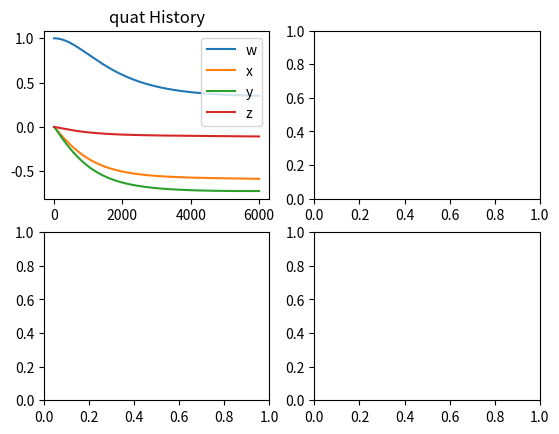

Write the Python code that produced this figure. (Note: this script raises an exception after producing the figure.)
import numpy as np
import matplotlib.pyplot as plt


class DynamicModel:
    # mode: 0： 直接输入三轴力矩, 1： 输入四轮转矩再映射到三轴
    # 四轮分布为[1, 0, 0], [0, 1, 0], [0, 0, 1], [1, 1, 1]

    def __init__(self, T_s: float, ref_quat: np.ndarray[np.float32], mode: int):
        self.T_s = T_s
        self.ref_quat = ref_quat
        self.mode = mode
        if mode == 1:
            self.map_matrix = np.array([[1, 0, 0, np.sqrt(3) / 3], [0, 1, 0, np.sqrt(3) / 3], [0, 0, 1, np.sqrt(3) / 3]])

        self.I = np.diag([0.025, 0.05, 0.065])
        self.I_inv = np.linalg.inv(self.I)

        self.pre_quat = np.array([1.0, 0.0, 0.0, 0.0])
        self.quat = np.array([1.0, 0.0, 0.0, 0.0])

        self.pre_omega = np.array([0.0, 0.0, 0.0])
        self.omega = np.array([0.0, 0.0, 0.0])

        # 误差四元数，取虚部作为控制输入
        self.pre_error = self.quat_error(self.pre_quat, self.ref_quat)
        self.pre_error = self.pre_error / np.linalg.norm(self.pre_error)
        self.error = np.array([1.0, 0.0, 0.0, 0.0])

        self.quat_history = [self.pre_quat]
        self.omega_history = [self.pre_omega]
        self.error_history = [self.pre_error]
        self.torque_history = [[0, 0, 0]]

    def step(self, torque_in: np.ndarray[np.float32]):
        if self.mode == 1:
            torque = np.dot(self.map_matrix, torque_in)
        else:
            torque = torque_in
        self.torque_history.append(torque)
        omega_dot = self.I_inv @ (torque - np.cross(self.pre_omega, np.dot(self.I, self.pre_omega)))
        self.omega = self.pre_omega + omega_dot * self.T_s
        self.omega_history.append(self.omega)

        theta = (self.omega + self.pre_omega) / 2 * self.T_s
        theta_norm = np.linalg.norm(theta)
        if theta_norm > 0:  # 避免除以零
            qw = np.cos(theta_norm / 2)
            qv = theta / theta_norm * np.sin(theta_norm / 2)
            q_trans = np.array([qw, qv[0], qv[1], qv[2]])
        else:
            q_trans = np.array([1.0, 0.0, 0.0, 0.0])

        self.quat = self.quat_mul(self.pre_quat, q_trans)
        self.quat = self.quat / np.linalg.norm(self.quat)
        self.quat_history.append(self.quat)

        self.error = self.quat_error(self.quat, self.ref_quat)
        self.error = self.error / np.linalg.norm(self.error)
        self.error_history.append(self.error)

        self.pre_quat, self.pre_omega, self.pre_error = self.quat, self.omega, self.error

        return self.quat, self.omega, self.error

    def quat_mul(self, p, q):
        w1, x1, y1, z1 = p
        w2, x2, y2, z2 = q
        return np.array(
            [
                w1 * w2 - x1 * x2 - y1 * y2 - z1 * z2,
                w1 * x2 + x1 * w2 + y1 * z2 - z1 * y2,
                w1 * y2 - x1 * z2 + y1 * w2 + z1 * x2,
                w1 * z2 + x1 * y2 - y1 * x2 + z1 * w2,
            ]
        )

    def quat_error(self, q_cur, q_des):
        q_cur_inv = np.array([q_cur[0], -q_cur[1], -q_cur[2], -q_cur[3]]) / np.linalg.norm(q_cur)
        return self.quat_mul(q_des, q_cur_inv)

    def quat_to_eulerXYZ(self, quat):
        qw, qx, qy, qz = quat
        phi = np.arctan2(2 * (qw * qx + qy * qz), 1 - 2 * (qx * qx + qy * qy))
        theta = np.arcsin(2 * (qw * qy - qx * qz))
        psi = np.arctan2(2 * (qw * qz + qx * qy), 1 - 2 * (qy * qy + qz * qz))
        return np.array([phi, theta, psi])


def PDtest(mode):
    def eulerXYZ_to_quat(euler):
        c1 = np.cos(euler[0] / 2)
        s1 = np.sin(euler[0] / 2)
        c2 = np.cos(euler[1] / 2)
        s2 = np.sin(euler[1] / 2)
        c3 = np.cos(euler[2] / 2)
        s3 = np.sin(euler[2] / 2)

        q = np.array([c1 * c2 * c3 + s1 * s2 * s3, s1 * c2 * c3 - c1 * s2 * s3, c1 * s2 * c3 + s1 * c2 * s3, c1 * c2 * s3 - s1 * s2 * c3])
        return q / np.linalg.norm(q)

    def random_ref():
        psi = np.random.uniform(-np.pi, np.pi)  # yaw，偏航角，绕z轴
        theta = np.random.uniform(-np.pi / 2, np.pi / 2)  # pitch，俯仰角，绕y轴
        phi = np.random.uniform(-np.pi, np.pi)  # roll，横滚角，绕x轴
        print(phi, theta, psi)
        ref = eulerXYZ_to_quat(np.array([phi, theta, psi]))
        ref = ref / np.linalg.norm(ref)
        return ref

    steps = 6000
    T_s = 0.01
    Kp = 0.08
    Kd = 0.5
    model = DynamicModel(T_s, random_ref(), mode)
    print(model.ref_quat)
    quat, omega, error = model.pre_quat, model.pre_omega, model.pre_error
    for i in range(steps):
        torque = Kp * error[1:4] - Kd * omega
        quat, omega, error = model.step(torque)
    return model.quat_history, model.omega_history, model.error_history, model.torque_history


if __name__ == "__main__":

    def quat_to_eulerXYZ(quat):
        qw, qx, qy, qz = quat
        phi = np.arctan2(2 * (qw * qx + qy * qz), 1 - 2 * (qx * qx + qy * qy))
        theta = np.arcsin(2 * (qw * qy - qx * qz))
        psi = np.arctan2(2 * (qw * qz + qx * qy), 1 - 2 * (qy * qy + qz * qz))
        return np.array([phi, theta, psi])

    quat_history, omega_history, error_history, torque_history = PDtest(0)
    fig, axes = plt.subplots(2, 2)
    rpy_history = []
    for q in quat_history:
        rpy_history.append(quat_to_eulerXYZ(q))

    ax = axes[0, 0]
    ax.plot(quat_history, label=["w", "x", "y", "z"])
    ax.set_title("quat History")
    ax.legend()

    ax = axes[0, 1]
    ax.plot(error_history, label=["error_x", "error_y", "error_z"])
    ax.set_title("Error History")
    ax.legend()

    ax = axes[1, 0]
    ax.plot(omega_history, label=["omega_x", "omega_y", "omega_z"])
    ax.set_title("Angular Velocity History")
    ax.legend()

    ax = axes[1, 1]
    ax.plot(torque_history, label=["x", "y", "z"])
    ax.set_title("Torque History")
    ax.legend()
    plt.show()
